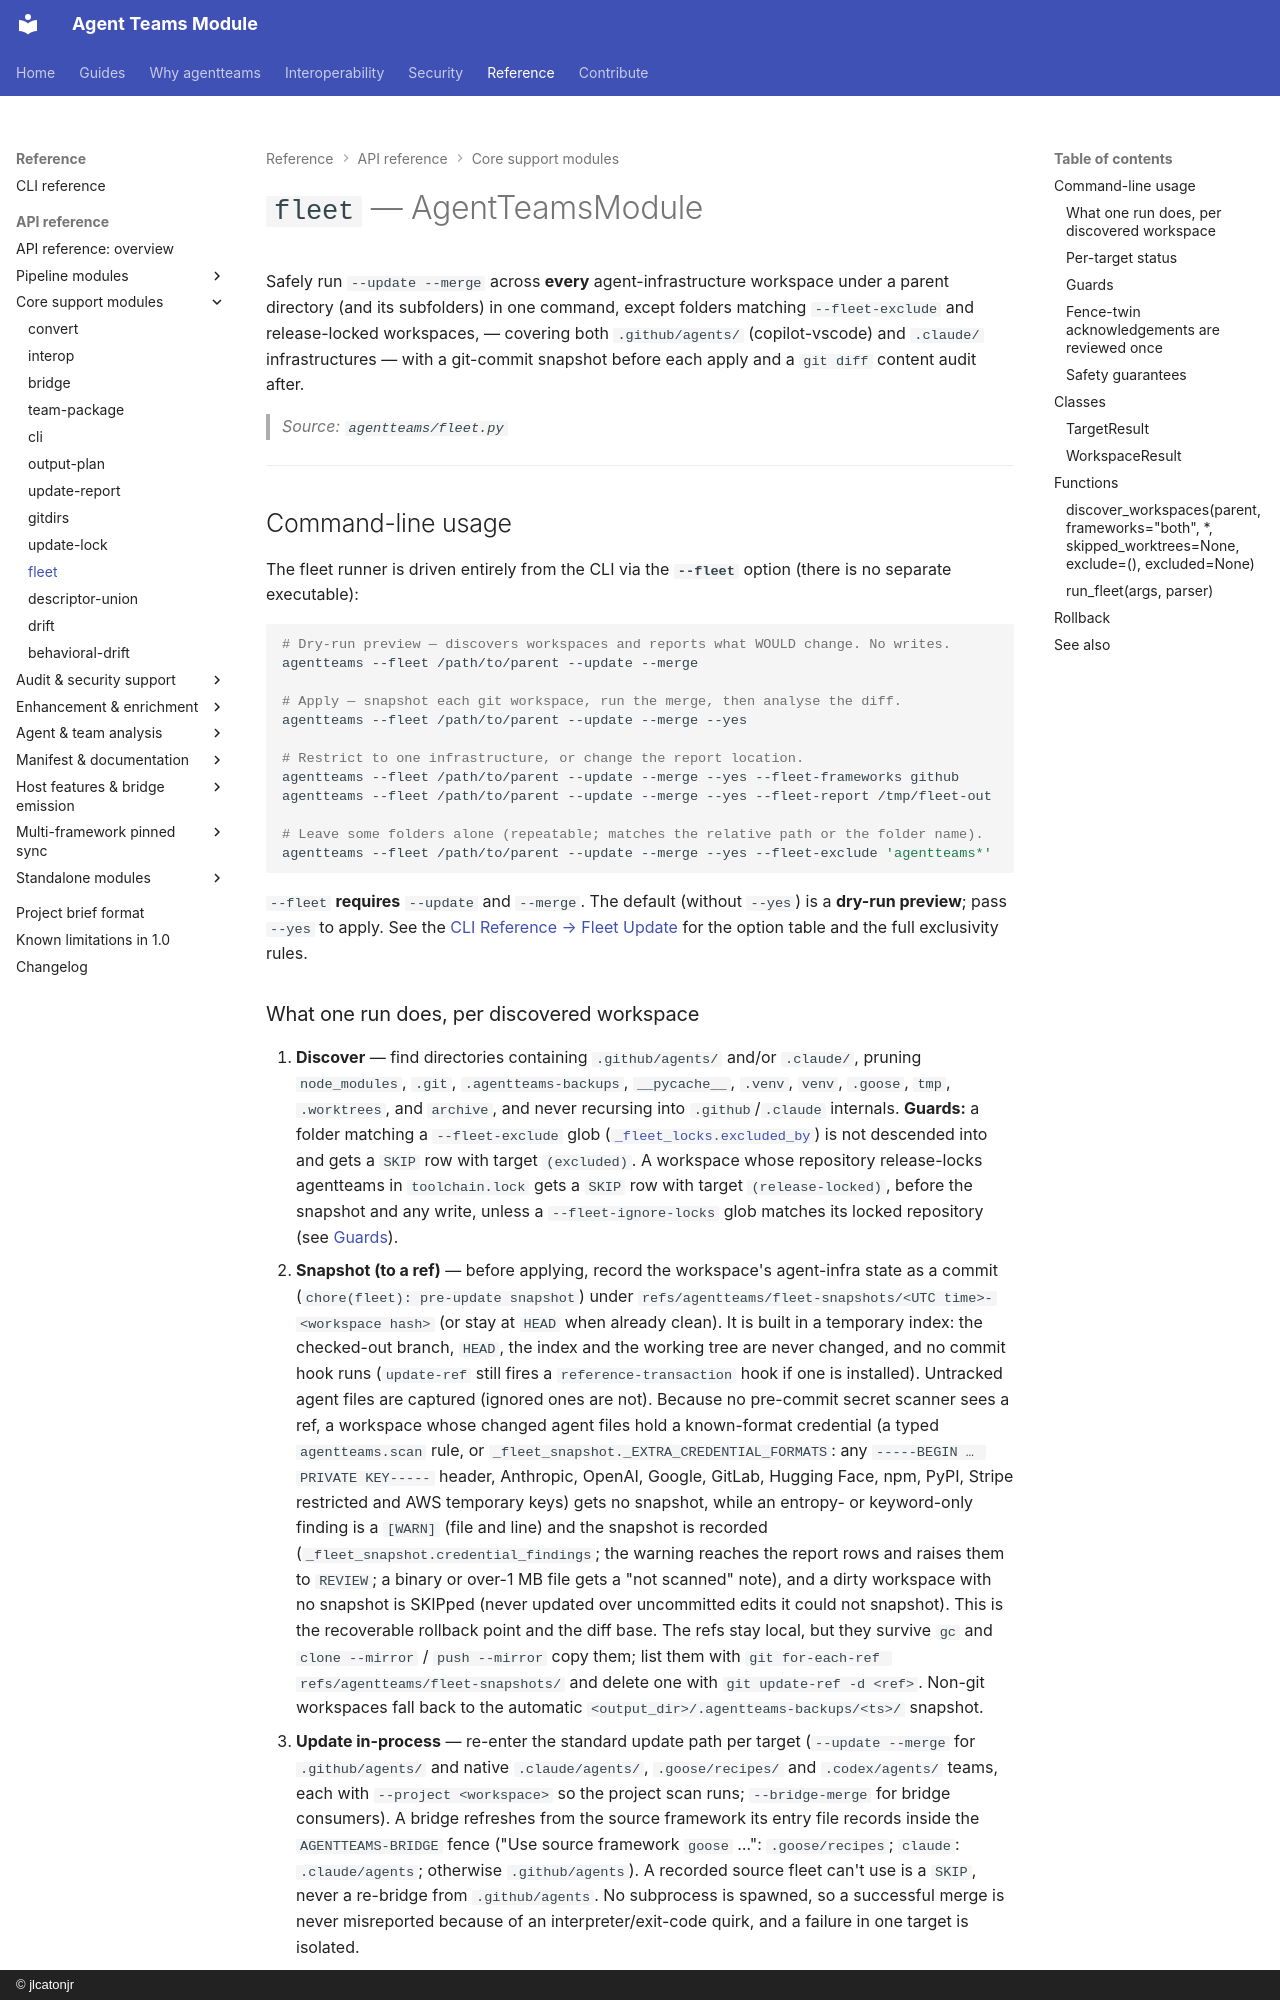

repository: jlcatonjr/agentteams · page: api-reference/fleet/index.html · generator: mkdocs · copyright: © jlcatonjr

# `fleet` — AgentTeamsModule

Safely run `--update --merge` across **every** agent-infrastructure workspace under a parent directory (and its subfolders) in one command, except folders matching `--fleet-exclude` and release-locked workspaces, — covering both `.github/agents/` (copilot-vscode) and `.claude/` infrastructures — with a git-commit snapshot before each apply and a `git diff` content audit after.

> *Source: `agentteams/fleet.py`*

---

## Command-line usage

The fleet runner is driven entirely from the CLI via the **`--fleet`** option (there is no separate executable):

```bash
# Dry-run preview — discovers workspaces and reports what WOULD change. No writes.
agentteams --fleet /path/to/parent --update --merge

# Apply — snapshot each git workspace, run the merge, then analyse the diff.
agentteams --fleet /path/to/parent --update --merge --yes

# Restrict to one infrastructure, or change the report location.
agentteams --fleet /path/to/parent --update --merge --yes --fleet-frameworks github
agentteams --fleet /path/to/parent --update --merge --yes --fleet-report /tmp/fleet-out

# Leave some folders alone (repeatable; matches the relative path or the folder name).
agentteams --fleet /path/to/parent --update --merge --yes --fleet-exclude 'agentteams*'
```

`--fleet` **requires** `--update` and `--merge`. The default (without `--yes`) is a **dry-run preview**; pass `--yes` to apply. See the [CLI Reference → Fleet Update](../cli-reference.md#fleet-update-multi-workspace) for the option table and the full exclusivity rules.
